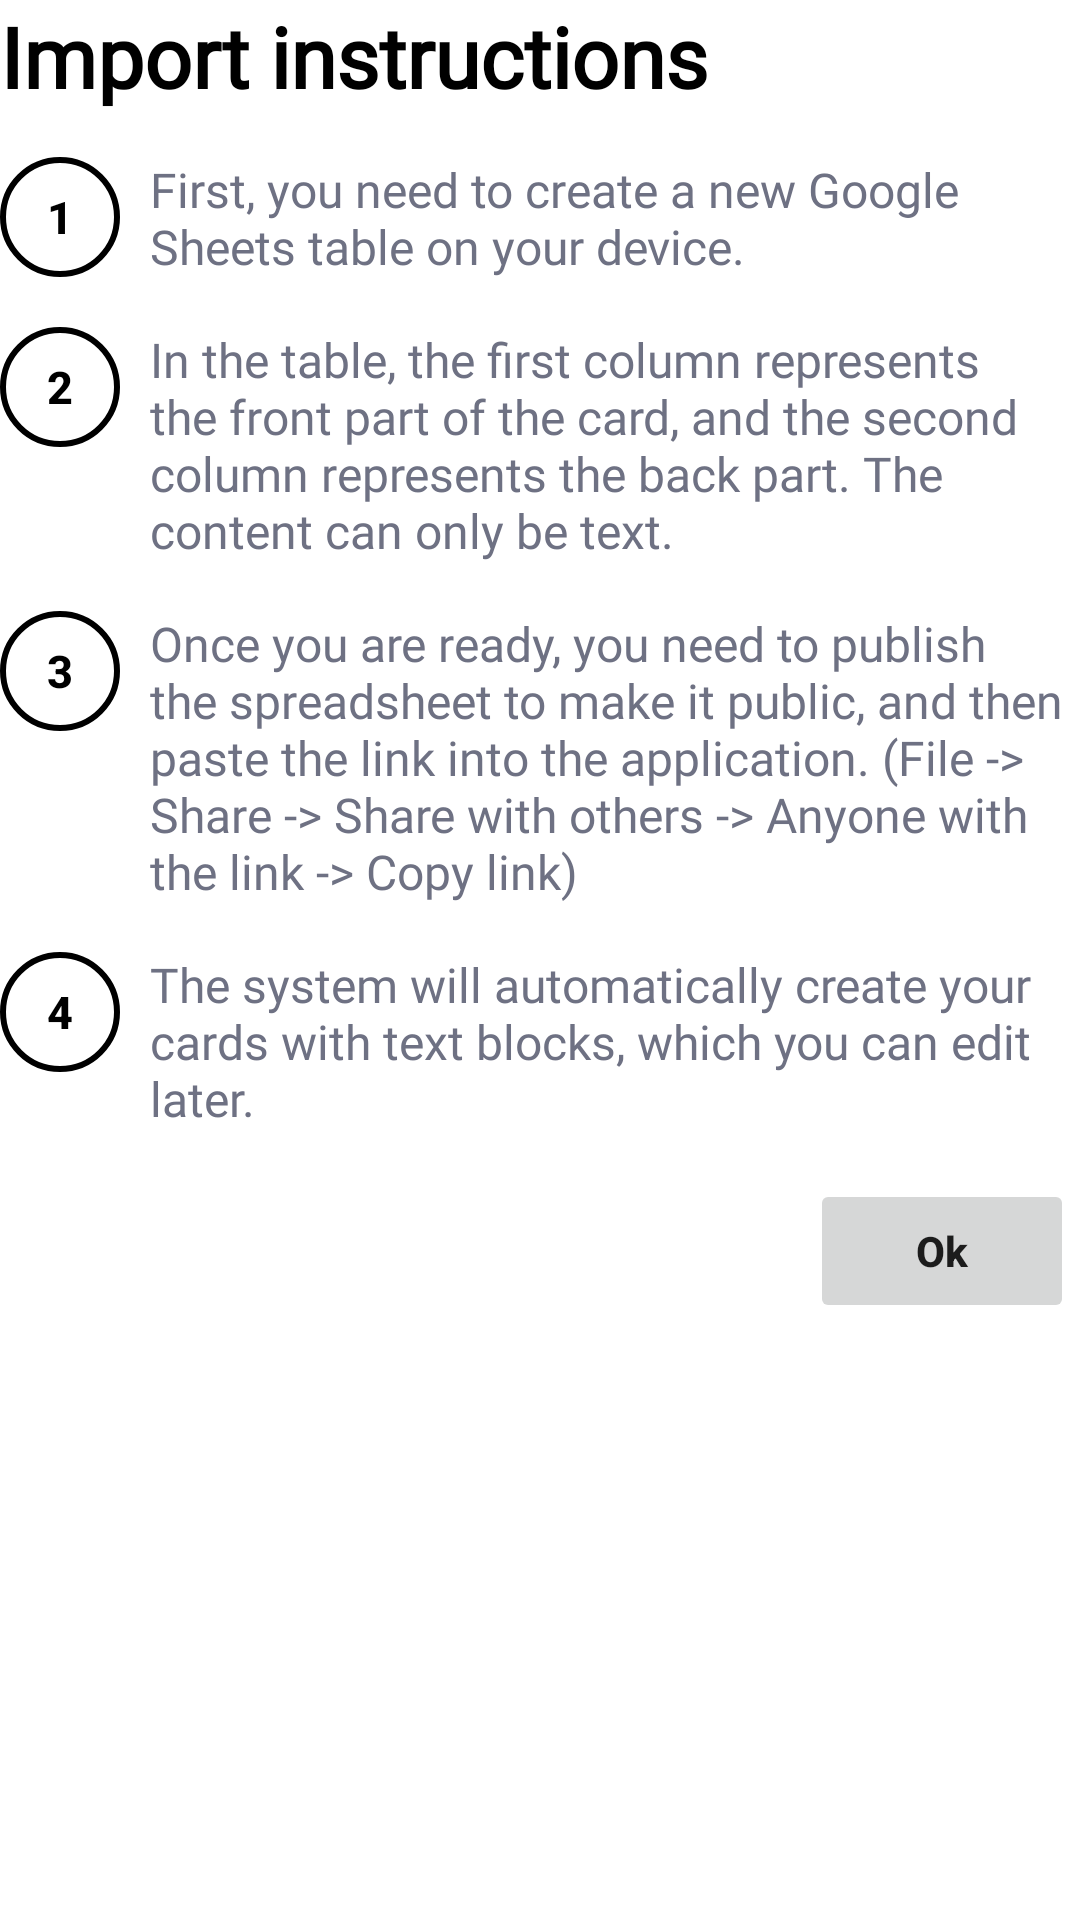

This screen was rendered from an Android layout file. Write that file and the resources it references.
<!-- AndroidManifest.xml: application theme Theme.BC_praca_X -->
<!-- res/layout/fragment_import_instructions.xml -->
<?xml version="1.0" encoding="utf-8"?>
<FrameLayout xmlns:android="http://schemas.android.com/apk/res/android"
    xmlns:tools="http://schemas.android.com/tools"
    android:layout_width="match_parent"
    android:layout_height="match_parent"
    xmlns:app="http://schemas.android.com/apk/res-auto"
    tools:context=".custom_dialog.ImportInstructionsFragment">

    <ScrollView
        style="@android:style/Widget.Holo.ScrollView"
        android:layout_width="match_parent"
        android:layout_height="match_parent"
        android:fadeScrollbars="false"
        android:scrollbarSize="2dp"
        android:scrollbarStyle="outsideInset"
        android:scrollbars="vertical">

        <LinearLayout
            android:layout_width="match_parent"
            android:layout_height="wrap_content"
            android:orientation="vertical">

            <TextView
                android:id="@+id/textView38"
                android:layout_width="match_parent"
                android:layout_height="wrap_content"
                android:layout_marginBottom="15dp"
                android:fontFamily="@font/inter"
                android:text="@string/import_instruction_title"
                android:textColor="#000000"
                android:textSize="28dp"
                android:textStyle="bold" />

            <LinearLayout
                android:layout_width="match_parent"
                android:layout_height="wrap_content"
                android:layout_marginBottom="16dp"
                android:layout_weight="0"
                android:gravity="center_vertical"
                android:orientation="horizontal">

                <Button
                    android:id="@+id/button_1_point"
                    android:layout_width="40dp"
                    android:layout_height="40dp"
                    android:layout_gravity="top"
                    android:layout_marginRight="10dp"
                    android:background="@drawable/tutorial_buttons"
                    android:elevation="0dp"
                    android:padding="2dp"
                    android:stateListAnimator="@null"
                    android:text="1"
                    android:textAllCaps="false"
                    android:textColor="#000000"
                    android:textSize="15dp"
                    android:textStyle="bold"
                    app:backgroundTint="@null" />

                <TextView
                    android:id="@+id/textView_1_point"
                    android:layout_width="wrap_content"
                    android:layout_height="wrap_content"
                    android:layout_weight="1"
                    android:fontFamily="@font/inter"
                    android:text="@string/import_instructions_1"
                    android:textColor="#6E7183"
                    android:textSize="16dp" />
            </LinearLayout>

            <LinearLayout
                android:layout_width="match_parent"
                android:layout_height="match_parent"
                android:layout_marginBottom="16dp"
                android:layout_weight="0"
                android:gravity="center_vertical"
                android:orientation="horizontal">

                <Button
                    android:id="@+id/button_2_point"
                    android:layout_width="40dp"
                    android:layout_height="40dp"
                    android:layout_gravity="top"
                    android:layout_marginRight="10dp"
                    android:background="@drawable/tutorial_buttons"
                    android:elevation="0dp"
                    android:padding="2dp"
                    android:stateListAnimator="@null"
                    android:text="2"
                    android:textAllCaps="false"
                    android:textColor="#000000"
                    android:textSize="15dp"
                    android:textStyle="bold"
                    app:backgroundTint="@null" />

                <TextView
                    android:id="@+id/textView_2_point"
                    android:layout_width="wrap_content"
                    android:layout_height="wrap_content"
                    android:layout_weight="1"
                    android:fontFamily="@font/inter"
                    android:text="@string/import_instructions_2"
                    android:textColor="#6E7183"
                    android:textSize="16sp" />

            </LinearLayout>

            <LinearLayout
                android:layout_width="match_parent"
                android:layout_height="match_parent"
                android:layout_marginBottom="16dp"
                android:layout_weight="0"
                android:gravity="center_vertical"
                android:orientation="horizontal">

                <Button
                    android:id="@+id/button_3_point"
                    android:layout_width="40dp"
                    android:layout_height="40dp"
                    android:layout_gravity="top"
                    android:layout_marginRight="10dp"
                    android:background="@drawable/tutorial_buttons"
                    android:elevation="0dp"
                    android:padding="2dp"
                    android:stateListAnimator="@null"
                    android:text="3"
                    android:textAllCaps="false"
                    android:textColor="#000000"
                    android:textSize="15dp"
                    android:textStyle="bold"
                    app:backgroundTint="@null" />

                <TextView
                    android:id="@+id/textView_3_point"
                    android:layout_width="wrap_content"
                    android:layout_height="wrap_content"
                    android:layout_weight="1"
                    android:fontFamily="@font/inter"
                    android:text="@string/import_instructions_3"
                    android:textColor="#6E7183"
                    android:textSize="16sp" />

            </LinearLayout>

            <LinearLayout
                android:layout_width="match_parent"
                android:layout_height="match_parent"
                android:layout_marginBottom="16dp"
                android:layout_weight="0"
                android:gravity="center_vertical"
                android:orientation="horizontal">

                <Button
                    android:id="@+id/button_4_point"
                    android:layout_width="40dp"
                    android:layout_height="40dp"
                    android:layout_gravity="top"
                    android:layout_marginRight="10dp"
                    android:background="@drawable/tutorial_buttons"
                    android:elevation="0dp"
                    android:padding="2dp"
                    android:stateListAnimator="@null"
                    android:text="4"
                    android:textAllCaps="false"
                    android:textColor="#000000"
                    android:textSize="15dp"
                    android:textStyle="bold"
                    app:backgroundTint="@null" />

                <TextView
                    android:id="@+id/textView_4_point"
                    android:layout_width="wrap_content"
                    android:layout_height="wrap_content"
                    android:layout_weight="1"
                    android:fontFamily="@font/inter"
                    android:text="@string/import_instructions_4"
                    android:textColor="#6E7183"
                    android:textSize="16sp" />

            </LinearLayout>

            <Button
                android:id="@+id/okButton"
                android:layout_width="wrap_content"
                android:layout_height="wrap_content"
                android:layout_gravity="end"
                android:elevation="0dp"
                android:stateListAnimator="@null"
                android:textStyle="bold"
                app:backgroundTint="@null"
                android:textAllCaps="false"
                android:layout_weight="1"
                android:text="@string/Ok" />

        </LinearLayout>
    </ScrollView>

</FrameLayout>
<!-- resources referenced by this layout -->
<resources>
  <!-- drawable tutorial_buttons (drawable) -->
  <shape xmlns:android="http://schemas.android.com/apk/res/android"
      android:shape="oval">
  
      <solid android:color="@android:color/transparent"/>
      <stroke android:width="2dp" android:color="@android:color/black"/>
  </shape>
  <string name="Ok">Ok</string>
  <string name="import_instruction_title">Import instructions</string>
  <string name="import_instructions_1">First, you need to create a new Google Sheets table on your device.</string>
  <string name="import_instructions_2">In the table, the first column represents the front part of the card, and the second column represents the back part. The content can only be text.</string>
  <string name="import_instructions_3">Once you are ready, you need to publish the spreadsheet to make it public, and then paste the link into the application. (File -&gt; Share -&gt; Share with others -&gt; Anyone with the link -&gt; Copy link)</string>
  <string name="import_instructions_4">The system will automatically create your cards with text blocks, which you can edit later.</string>
  <style name="Theme.BC_praca_X" parent="Theme.MaterialComponents.Light.NoActionBar">
          
          <item name="colorPrimary">@color/primary_orange</item>
          <item name="colorPrimaryVariant">@color/purple_700</item>
          <item name="colorOnPrimary">@color/white</item>
          
          <item name="colorSecondary">@color/teal_200</item>
          <item name="colorSecondaryVariant">@color/teal_700</item>
          <item name="colorOnSecondary">@color/black</item>
          
          <item name="android:statusBarColor">@color/black</item>
          <item name="android:windowEnterAnimation">@null</item>
          <item name="android:windowExitAnimation">@null</item>
          <item name="android:windowAnimationStyle">@null</item>
          
      </style>
  <color name="primary_orange">#F85F3B</color>
  <color name="purple_700">#FF3700B3</color>
  <color name="white">#FFFFFFFF</color>
  <color name="teal_200">#FF03DAC5</color>
  <color name="teal_700">#FF018786</color>
  <color name="black">#FF000000</color>
</resources>
